Image classification data set "neu_processed" (CRWJ-WJ/crwj on GitHub). Class labels (5): crazing, inclusion, pitted surface, rolled-in scale, scratches.

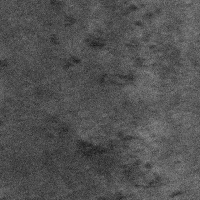
Label: rolled-in scale

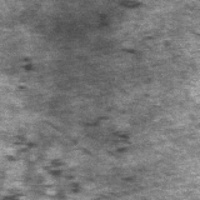
Label: rolled-in scale

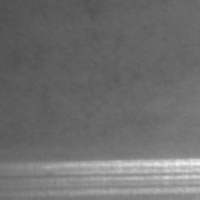
Label: scratches

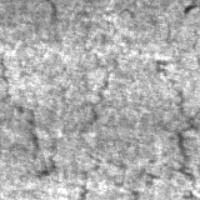
Label: crazing

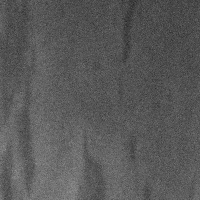
Label: inclusion

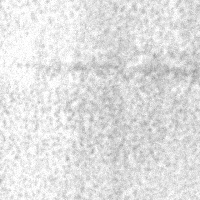
Label: pitted surface
